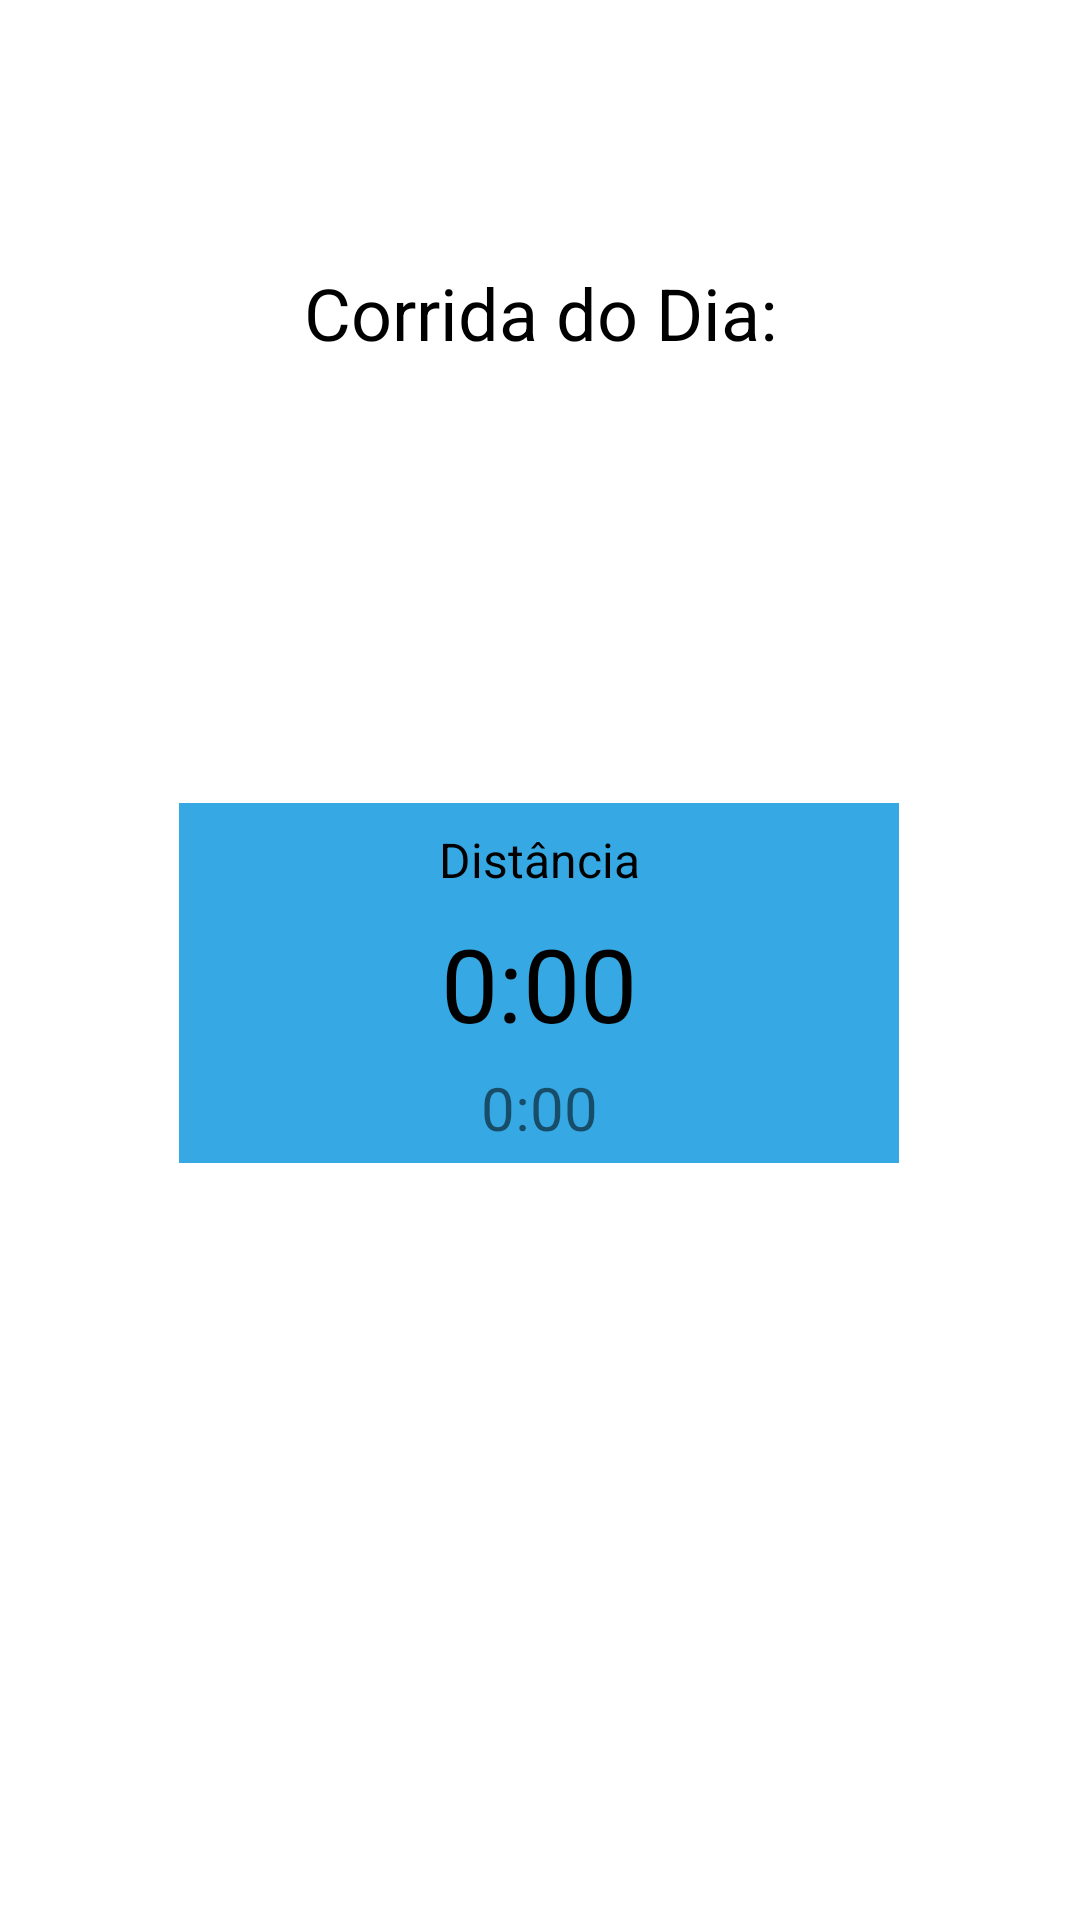

This screen was rendered from an Android layout file. Write that file and the resources it references.
<!-- AndroidManifest.xml: application theme Theme.Corra -->
<!-- res/layout/activity_details.xml -->
<?xml version="1.0" encoding="utf-8"?>
<androidx.constraintlayout.widget.ConstraintLayout xmlns:android="http://schemas.android.com/apk/res/android"
    xmlns:app="http://schemas.android.com/apk/res-auto"
    xmlns:tools="http://schemas.android.com/tools"
    android:layout_width="match_parent"
    android:layout_height="match_parent"
    tools:context=".DetailsActivity">

    <TextView
        android:id="@+id/titulotv"
        android:layout_width="wrap_content"
        android:layout_height="wrap_content"
        android:layout_marginTop="88dp"
        android:text="@string/corrida_do_dia"
        android:textColor="@color/black"
        android:textSize="24sp"
        app:layout_constraintEnd_toEndOf="parent"
        app:layout_constraintStart_toStartOf="parent"
        app:layout_constraintTop_toTopOf="parent" />

    <TextView
        android:id="@+id/data_detalhes_tv"
        android:layout_width="wrap_content"
        android:layout_height="wrap_content"
        android:layout_marginTop="8dp"
        android:textSize="18sp"
        app:layout_constraintEnd_toEndOf="parent"
        app:layout_constraintStart_toStartOf="parent"
        app:layout_constraintTop_toBottomOf="@+id/titulotv" />

    <TextView
        android:id="@+id/horario_detalhe_tv"
        android:layout_width="wrap_content"
        android:layout_height="wrap_content"
        android:layout_marginTop="48dp"
        android:textSize="20sp"
        app:layout_constraintEnd_toEndOf="parent"
        app:layout_constraintStart_toStartOf="parent"
        app:layout_constraintTop_toBottomOf="@+id/data_detalhes_tv" />

    <View
        android:id="@+id/barra2"
        android:layout_width="240dp"
        android:layout_height="120dp"
        android:layout_marginTop="40dp"
        android:background="@color/azul_secundario"
        app:layout_constraintEnd_toEndOf="parent"
        app:layout_constraintHorizontal_bias="0.497"
        app:layout_constraintStart_toStartOf="parent"
        app:layout_constraintTop_toBottomOf="@+id/horario_detalhe_tv" />

    <TextView
        android:id="@+id/distancia_detalhes_tv"
        android:layout_width="wrap_content"
        android:layout_height="wrap_content"
        android:text="@string/zero"
        android:textColor="@color/black"
        android:textSize="34sp"
        app:layout_constraintBottom_toBottomOf="@+id/barra2"
        app:layout_constraintEnd_toEndOf="@+id/barra2"
        app:layout_constraintStart_toStartOf="@+id/barra2"
        app:layout_constraintTop_toTopOf="@+id/barra2" />

    <TextView
        android:id="@+id/textView4"
        android:layout_width="wrap_content"
        android:layout_height="wrap_content"
        android:text="@string/dist"
        android:textColor="@color/black"
        android:textSize="16sp"
        app:layout_constraintBottom_toTopOf="@+id/distancia_detalhes_tv"
        app:layout_constraintEnd_toEndOf="@+id/barra2"
        app:layout_constraintStart_toStartOf="@+id/barra2"
        app:layout_constraintTop_toTopOf="@+id/barra2" />

    <TextView
        android:id="@+id/tempo_detalhes_tv"
        android:layout_width="wrap_content"
        android:layout_height="wrap_content"
        android:text="@string/zero"
        android:textSize="20sp"
        app:layout_constraintBottom_toBottomOf="@+id/barra2"
        app:layout_constraintEnd_toEndOf="@+id/barra2"
        app:layout_constraintStart_toStartOf="@+id/barra2"
        app:layout_constraintTop_toBottomOf="@+id/distancia_detalhes_tv" />

    <TextView
        android:id="@+id/pace_detalhes_tv"
        android:layout_width="wrap_content"
        android:layout_height="wrap_content"
        android:layout_marginTop="64dp"
        android:textColor="@color/black"
        android:textSize="24sp"
        app:layout_constraintEnd_toEndOf="parent"
        app:layout_constraintStart_toStartOf="parent"
        app:layout_constraintTop_toBottomOf="@+id/barra2" />
</androidx.constraintlayout.widget.ConstraintLayout>
<!-- resources referenced by this layout -->
<resources>
  <color name="azul_secundario">#36A9E4</color>
  <color name="black">#FF000000</color>
  <string name="corrida_do_dia">Corrida do Dia:</string>
  <string name="dist">Distância</string>
  <string name="zero" translatable="false">0:00</string>
  <style name="Theme.Corra" parent="Theme.MaterialComponents.Light">
          
          <item name="colorPrimary">@color/purple_500</item>
          <item name="colorPrimaryVariant">@color/purple_700</item>
          <item name="colorOnPrimary">@color/white</item>
          
          <item name="colorSecondary">@color/teal_200</item>
          <item name="colorSecondaryVariant">@color/teal_700</item>
          <item name="colorOnSecondary">@color/black</item>
          
          <item name="android:statusBarColor" tools:targetApi="l">?attr/colorPrimaryVariant</item>
          
      </style>
  <color name="purple_500">#FF6200EE</color>
  <color name="purple_700">#FF3700B3</color>
  <color name="white">#FFFFFFFF</color>
  <color name="teal_200">#FF03DAC5</color>
  <color name="teal_700">#FF018786</color>
</resources>
